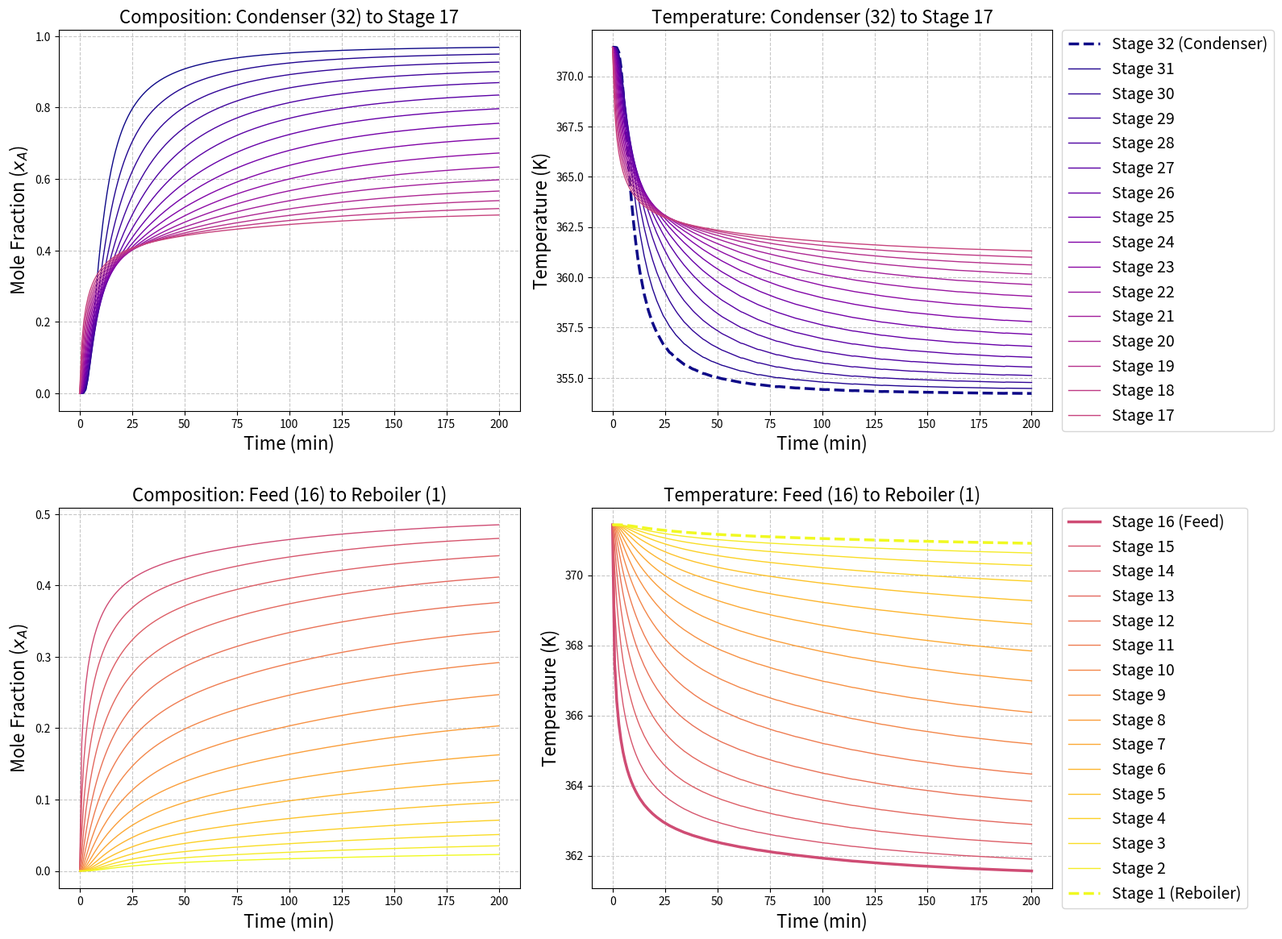

Write Python code to recreate this figure.
# -*- coding: utf-8 -*-
"""
Created on Wed Feb 25 04:55:45 2026

@author: HP
"""

import numpy as np
import matplotlib.pyplot as plt
import matplotlib.cm as cm
from scipy.integrate import solve_ivp
from scipy.optimize import fsolve


# --- Global Constants ---
P_total = 101000.0  # Pa

# DIPPR Constants for Vapor Pressure (Pa) and Temperature (K)
# Col 1: Cyclohexane (A), Col 2: Heptane (B)
DIPPR = np.array([
    [5.1087e1, 8.7829e1],   # C1
    [-5.2264e3, -6.9964e3], # C2
    [-4.2278e0, -9.8802e0], # C3
    [9.7554e-18, 7.2099e-6],# C4
    [6.0000e0, 2.0000e0]    # C5
])

# Wilson Parameters
L12 = 1.618147731
L21 = 0.50253532

def calculate_psat(T):
    """Calculates Saturation Pressure for A and B given Temperature T (K)."""
    # Vectorized for A and B
    Psat = np.exp(
        DIPPR[0, :] + 
        DIPPR[1, :] / T + 
        DIPPR[2, :] * np.log(T) + 
        DIPPR[3, :] * (T ** DIPPR[4, :])
    )
    return Psat # Returns [PsatA, PsatB]


def calculate_gamma(x):
    """Calculates Activity Coefficients (Wilson) given xA."""
    xA = np.clip(x, 1e-9, 1-1e-9)
    xB = 1 - xA
    
    term1_A = -np.log(xA + L12 * xB)
    term2_A = xB * (L12 / (xA + L12 * xB) - L21 / (L21 * xA + xB))
    gammaA = np.exp(term1_A + term2_A)
    
    term1_B = -np.log(xB + L21 * xA)
    term2_B = -xA * (L12 / (xA + L12 * xB) - L21 / (L21 * xA + xB))
    gammaB = np.exp(term1_B + term2_B)
    
    return gammaA, gammaB

def bubble_point_error(T_guess, xA_val):
    """
    Algebraic Constraint: P_total - (yA*P + yB*P) = 0
    P_total - (xA*gammaA*PsatA + xB*gammaB*PsatB) = 0
    """
    gammaA, gammaB = calculate_gamma(xA_val)
    Psats = calculate_psat(T_guess)
    
    P_calc = xA_val * gammaA * Psats[0] + (1 - xA_val) * gammaB * Psats[1]
    return P_calc - P_total

def solve_bubble_point(x_vector, T_guess_vector):
    """
    Newton Solver to find T for all 32 stages simultaneously.
    Since stages are independent for Bubble Point, we can loop or map.
    """
    T_solved = np.zeros_like(x_vector)
    
    # We iterate through each stage to solve for its Temperature
    # Ideally, we use the previous T as the guess for efficiency
    for i in range(len(x_vector)):
        # Use fsolve to find T that makes bubble_point_error = 0
        # We suppress warnings to keep output clean
        T_solved[i] = fsolve(bubble_point_error, T_guess_vector[i], args=(x_vector[i]), xtol=1e-6)[0]
    
    return T_solved

# Global variable to store T for plotting later (since solve_ivp only returns x)
T_history = []
t_history = []

def distill_dae_system(t, x, rr, x_Feed, prev_T, N):
    """
    DAE Model: Solves Algebraic T first, then Differential x.
    """
    # --- 1. Algebraic State Resolution (Calculate T) ---
    # Use the previous temperature as the initial guess for speed
    T_current = solve_bubble_point(x, prev_T)
    
    # Update the guess for the next step (basic stateful hack for ODE solvers)
    # In a class setting, explaining this "State Estimation" is valuable.
    prev_T[:] = T_current 
    
    # Store for visualization
    T_history.append(T_current.copy())
    t_history.append(t)

    # --- 2. Calculate Vapor Composition (y) ---
    # Now that we have the correct T, we calculate Equilibrium y
    gammaA, gammaB = calculate_gamma(x)

    # Psat_stages = np.zeros((N_stages,2))
    # for i in range(N_stages):
    #     Psat_stages[i,:] = calculate_psat(T_current[i])

    Psats_stages = np.array([calculate_psat(T) for T in T_current]) # Shape (32, 2)
    
    # y_i = x_i * gamma_i * Psat_i / P
    y = (x * gammaA * Psats_stages[:, 0]) / P_total

    # --- 3. Ordinary Differential Equations (Mass Balances) ---
    Feed = 24.0 / 60.0
     # Operational calculations based on Reflux Ratio (rr)
    D = x_Feed*Feed           # Distillate Flowrate (fixed split for this model)
    L = rr * D               # Liquid Flow in Rectifying Section
    V = L + D                # Vapor Flow Calculation
    FL = Feed + L            # Liquid Flow in Stripping Section
    W = Feed - D               # Bottom flowrate
    
    # Physics parameters
    vol = 1.6                # Relative Volatility (alpha)
    atray = 0.25             # Molar Holdup on Trays (mol)
    acond = 0.5              # Molar Holdup in Condenser (mol)
    areb = 1.0               # Molar Holdup in Reboiler (mol)

    xdot = np.zeros(N)
    
    # Condenser (0)
    xdot[0] = (1/acond) * (V*y[1] - L*x[0] - D*x[0])

    # Rectifying (1-15)
    for i in range(1, int(N/2)):
        xdot[i] = (1/atray) * (L * (x[i-1] - x[i]) - V * (y[i] - y[i+1]))

    # Feed (16)
    xdot[int(N/2)] = (1/atray) * (Feed * x_Feed + L * x[int(N/2)-1] - FL * x[int(N/2)] - V * (y[int(N/2)] - y[int(N/2)+1]))

    # Stripping (17-30)
    for i in range(int(N/2)+1, N-1):
        xdot[i] = (1/atray) * (FL * (x[i-1] - x[i]) - V * (y[i] - y[i+1]))

    # Reboiler (31)
    xdot[N-1] = (1/areb) * (FL * x[N-2] - W * x[N-1] - V * y[N-1])

    return xdot

# Initial Conditions (Concentration from previous steady state)
N_stages = 32
x_initial = np.zeros(N_stages)

# Initial Temperature Guess (DAE Initialization)
T_guess_init = np.full(N_stages, 350.0) # Start guessing 350K everywhere
# Simulation Params
reflux_ratio = 3
feed_composition = 0.5
final_time = 200

# Clear history
T_history = []
t_history = []

# Wrapper function
# We pass a mutable array 'T_guess_init' that updates in place inside the solver to track state
fun = lambda t, x: distill_dae_system(t, x, reflux_ratio, feed_composition, T_guess_init, N_stages)

print("Solving DAE System (this may take a moment due to internal algebraic loops)...")
sol = solve_ivp(fun, [0, final_time], x_initial, method='BDF', t_eval=np.linspace(0, final_time, 200))
print("Solution Complete.")


# --- Post-Processing Temperature Data ---
# Since T_history was collected during variable timesteps, we need to interpolate it
# to match sol.t (the output time points).

T_array_raw = np.array(T_history)
t_array_raw = np.array(t_history)

T_final = np.zeros((len(sol.t), N_stages))

for stage in range(N_stages):
    # Interpolate raw T history to match the smooth time grid of sol.t
    T_final[:, stage] = np.interp(sol.t, t_array_raw, T_array_raw[:, stage])

# --- Plotting ---
fig, axs = plt.subplots(2, 2, figsize=(16, 12))

# Color Map
all_colors = cm.plasma(np.linspace(0, 1, N_stages))

# --- 1. Composition Plots (Left Column) ---
ax1, ax2 = axs[0, 0], axs[1, 0]

# Top Section
for i in range(0, int(N_stages/2)):
    stage_num = i + 1
    label = f'Stage {stage_num} (Condenser)' if stage_num == 1 else f'Stage {stage_num}'
    style = '--' if stage_num == N_stages else '-'
    width = 2.5 if stage_num == N_stages else 1.0
    ax1.plot(sol.t, sol.y[i], color=all_colors[i], linestyle=style, linewidth=width, label=label)

ax1.set_title(f'Composition: Condenser ({N_stages}) to Stage {int(N_stages/2)+1}', fontsize=16)
ax1.set_ylabel('Mole Fraction ($x_A$)', fontsize=16)
ax1.set_xlabel('Time (min)', fontsize=16)
ax1.grid(True, linestyle='--', alpha=0.7)

# Bottom Section
for i in range(int(N_stages/2), N_stages):
    stage_num = i + 1
    label = f'Stage {stage_num} (Feed)' if stage_num == int(N_stages/2) else (f'Stage {stage_num} (Reboiler)' if stage_num == N_stages else f'Stage {stage_num}')
    style = '--' if stage_num == 1 else '-'
    width = 2.5 if stage_num in [int(N_stages/2), 1] else 1.0
    ax2.plot(sol.t, sol.y[i], color=all_colors[i], linestyle=style, linewidth=width, label=label)

ax2.set_title(f'Composition: Feed ({int(N_stages/2)}) to Reboiler (1)', fontsize=16)
ax2.set_ylabel('Mole Fraction ($x_A$)', fontsize=16)
ax2.set_xlabel('Time (min)', fontsize=16)
ax2.grid(True, linestyle='--', alpha=0.7)

# --- 2. Temperature Plots (Right Column) ---
ax3, ax4 = axs[0, 1], axs[1, 1]

# Top Section Temps
for i in range(0, int(N_stages/2)):
    stage_num = N_stages - i
    label = f'Stage {stage_num} (Condenser)' if stage_num == N_stages else f'Stage {stage_num}'
    style = '--' if stage_num == N_stages else '-'
    width = 2.5 if stage_num == N_stages else 1.0
    ax3.plot(sol.t, T_final[:, i], color=all_colors[i], linestyle=style, linewidth=width, label=label)

ax3.set_title(f'Temperature: Condenser ({N_stages}) to Stage {int(N_stages/2)+1}', fontsize=16)
ax3.set_ylabel('Temperature (K)', fontsize=16)
ax3.set_xlabel('Time (min)', fontsize=16)
ax3.grid(True, linestyle='--', alpha=0.7)
ax3.legend(bbox_to_anchor=(1.02, 1), loc='upper left', borderaxespad=0, fontsize=14, ncol=1)


# Bottom Section Temps
for i in range(int(N_stages/2), N_stages):
    stage_num = N_stages - i
    label = f'Stage {stage_num} (Feed)' if stage_num == int(N_stages/2) else (f'Stage {stage_num} (Reboiler)' if stage_num == 1 else f'Stage {stage_num}')
    style = '--' if stage_num == 1 else '-'
    width = 2.5 if stage_num in [int(N_stages/2), 1] else 1.0
    ax4.plot(sol.t, T_final[:, i], color=all_colors[i], linestyle=style, linewidth=width, label = label)

ax4.set_title(f'Temperature: Feed ({int(N_stages/2)}) to Reboiler (1)', fontsize=16)
ax4.set_ylabel('Temperature (K)', fontsize=16)
ax4.set_xlabel('Time (min)', fontsize=16)
ax4.grid(True, linestyle='--', alpha=0.7)
ax4.legend(bbox_to_anchor=(1.02, 1), loc='upper left', borderaxespad=0, fontsize=14, ncol=1)

plt.tight_layout()
plt.show()


print(f"Final composition of Cyclohexane top stage = {100*sol.y[0,-1]:.2f}%")
print(f"Final composition of Cyclohexane bottom stage = {100*sol.y[-1,-1]:.2f}%")
print(f"Final temperature of top stage = {T_final[-1,0]:.2f}K")
print(f"Final temperature of bottom stage = {T_final[-1,-1]:.2f}K")
